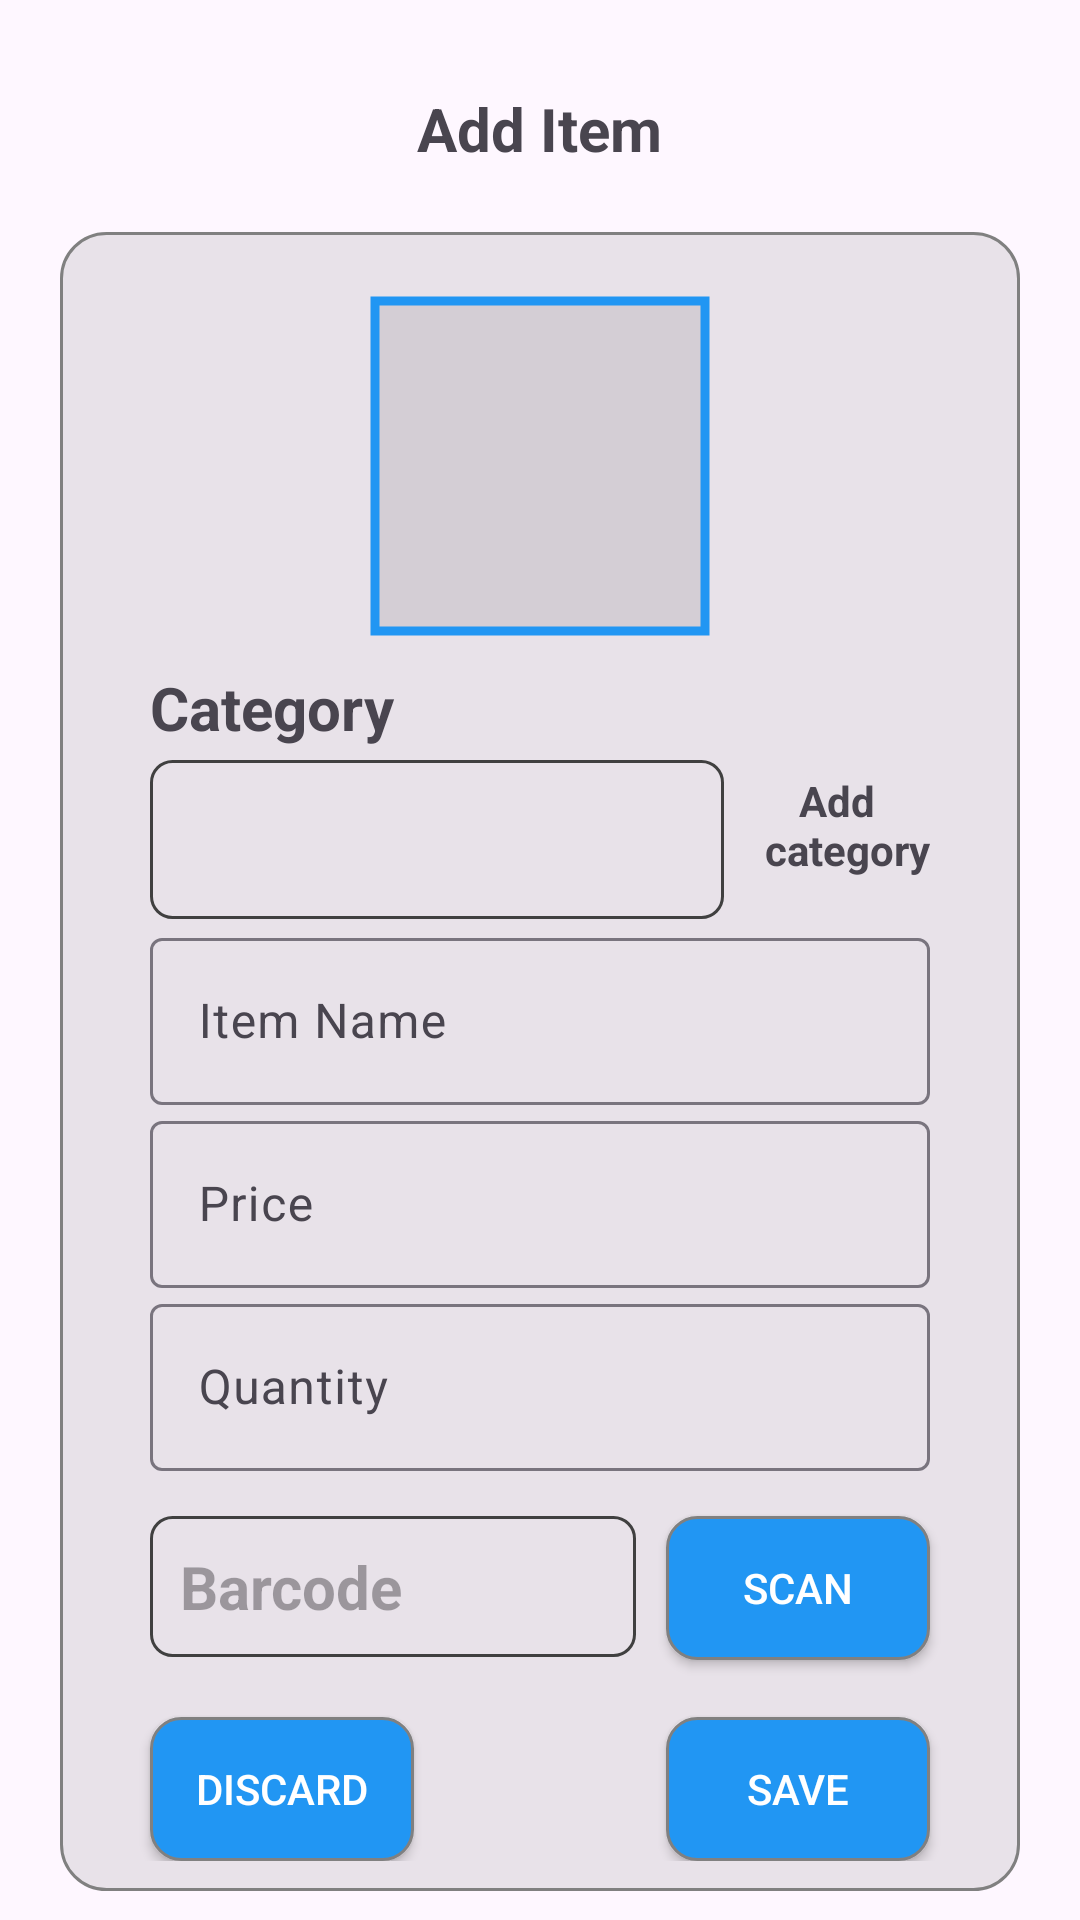

Android layout source for this screen:
<!-- AndroidManifest.xml: application theme Theme.SmartSalesTracker -->
<!-- res/layout/activity_item_add.xml -->
<?xml version="1.0" encoding="utf-8"?>
<ScrollView xmlns:android="http://schemas.android.com/apk/res/android"
    xmlns:app="http://schemas.android.com/apk/res-auto"
    xmlns:tools="http://schemas.android.com/tools"
    android:id="@+id/main"
    android:orientation="vertical"
    android:layout_width="match_parent"
    android:layout_height="match_parent"
    android:gravity="center_vertical"
    tools:context=".Item_Add">

        <LinearLayout
            android:layout_width="match_parent"
            android:layout_height="wrap_content"
            android:orientation="vertical"
            android:layout_gravity="center_vertical"
            >

    <TextView
        android:layout_width="wrap_content"
        android:layout_height="wrap_content"
        android:layout_marginTop="20dp"
        android:layout_marginBottom="1dp"
        android:text="@string/add_item"
        android:layout_gravity="center"
        android:textSize="20sp"
        android:textStyle="bold" />

    <RelativeLayout
        android:layout_width="match_parent"
        android:layout_height="wrap_content"
        android:layout_marginTop="20dp"
        android:layout_marginStart="20dp"
        android:layout_marginEnd="20dp"
        android:background="@drawable/container"
        >

        <com.google.android.material.imageview.ShapeableImageView
            android:id="@+id/ImageView"
            android:layout_width="130dp"
            android:layout_height="130dp"
            android:layout_marginTop="3dp"
            android:layout_gravity="center"
            android:background="@drawable/container"
            android:layout_alignParentTop="true"
            android:layout_centerInParent="true"
            app:strokeColor="@color/light_blue"
            app:strokeWidth="3dp" />

        <TextView
            android:id="@+id/category_text"
            android:layout_width="match_parent"
            android:layout_height="wrap_content"
            android:layout_marginTop="2dp"
            android:layout_marginBottom="1dp"
            android:layout_marginStart="20dp"
            android:layout_marginEnd="20dp"
            android:text="@string/category"
            android:layout_below="@+id/ImageView"
            android:textStyle="bold"
            android:textSize="20sp" />

        <Spinner
            android:id="@+id/category"
            android:layout_width="match_parent"
            android:layout_height="53dp"
            android:layout_below="@+id/category_text"
            android:layout_marginStart="20dp"
            android:layout_marginTop="3dp"
            android:layout_marginEnd="10dp"
            android:layout_marginBottom="1dp"
            android:background="@drawable/spinner_design"
            android:layout_toStartOf="@id/add_category"
            android:textColor="@color/black"
            android:textSize="20sp"
            android:textStyle="bold" />

        <TextView
            android:id="@+id/add_category"
            android:layout_width="wrap_content"
            android:layout_height="51dp"
            android:layout_marginBottom="1dp"
            android:layout_marginTop="7dp"
            android:layout_marginEnd="20dp"
            android:text="@string/add_n_category"
            android:textAlignment="center"
            android:layout_below="@id/category_text"
            android:layout_alignParentEnd="true"
            android:layout_gravity="center"
            android:textStyle="bold" />



        <com.google.android.material.textfield.TextInputLayout
            android:id="@+id/textField_name"
            android:layout_width="match_parent"
            android:layout_height="wrap_content"
            android:layout_below="@id/category"
            android:layout_marginStart="20dp"
            android:layout_marginEnd="20dp"
            android:hint="@string/item_name">

            <com.google.android.material.textfield.TextInputEditText
                android:id="@+id/item_name"
                android:layout_width="match_parent"
                android:layout_height="wrap_content"
                android:inputType="text" />
        </com.google.android.material.textfield.TextInputLayout>

        <com.google.android.material.textfield.TextInputLayout
            android:id="@+id/textField_price"
            android:layout_width="match_parent"
            android:layout_height="wrap_content"
            android:layout_below="@id/textField_name"
            android:layout_marginStart="20dp"
            android:layout_marginEnd="20dp"
            android:hint="@string/price">

            <com.google.android.material.textfield.TextInputEditText
                android:id="@+id/price"
                android:layout_width="match_parent"
                android:layout_height="wrap_content"
                android:inputType="number" />
        </com.google.android.material.textfield.TextInputLayout>

        <com.google.android.material.textfield.TextInputLayout
            android:id="@+id/textField_quantity"
            android:layout_width="match_parent"
            android:layout_height="wrap_content"
            android:layout_below="@id/textField_price"
            android:layout_marginStart="20dp"
            android:layout_marginEnd="20dp"
            android:hint="@string/quantity">

            <com.google.android.material.textfield.TextInputEditText
                android:id="@+id/quantity"
                android:layout_width="match_parent"
                android:layout_height="wrap_content"
                android:inputType="number" />
        </com.google.android.material.textfield.TextInputLayout>

        <TextView
            android:id="@+id/barcode"
            android:layout_width="match_parent"
            android:layout_height="47dp"
            android:layout_below="@id/textField_quantity"
            android:layout_marginStart="20dp"
            android:layout_marginEnd="10dp"
            android:layout_marginTop="15dp"
            android:background="@drawable/spinner_design"
            android:layout_toStartOf="@id/scan"
            android:hint="@string/barcode"
            android:text=""
            android:textSize="20sp"
            android:textStyle="bold" />

        <Button
            android:id="@+id/scan"
            android:layout_width="wrap_content"
            android:layout_height="wrap_content"
            android:layout_below="@id/textField_quantity"
            android:layout_alignParentEnd="true"
            android:layout_marginEnd="20dp"
            android:layout_marginTop="15dp"
            android:text="@string/scan"
            android:textColor="@color/white"
            android:background="@drawable/button_shape" />

        <Button
            android:id="@+id/add"
            android:layout_width="wrap_content"
            android:layout_height="wrap_content"
            android:layout_below="@id/barcode"
            android:layout_alignParentEnd="true"
            android:layout_marginStart="20dp"
            android:layout_marginEnd="20dp"
            android:layout_marginTop="20dp"
            android:text="@string/save"
            android:textColor="@color/white"
            android:background="@drawable/button_shape" />


        <Button
            android:id="@+id/discard"
            android:layout_width="wrap_content"
            android:layout_height="wrap_content"
            android:layout_below="@id/barcode"
            android:layout_marginStart="20dp"
            android:layout_marginEnd="20dp"
            android:layout_marginTop="20dp"
            android:text="@string/discard"
            android:textColor="@color/white"
            android:background="@drawable/button_shape" />

    </RelativeLayout>

        </LinearLayout>

</ScrollView>
<!-- resources referenced by this layout -->
<resources>
  <color name="black">#FF000000</color>
  <color name="light_blue">#2196F3</color>
  <color name="white">#FFFFFFFF</color>
  <!-- drawable button_shape (drawable) -->
  <?xml version="1.0" encoding="utf-8"?>
  <shape xmlns:android="http://schemas.android.com/apk/res/android">
      <solid android:color="@color/light_blue" />
      <corners android:radius="10dp" />
      <stroke
          android:width="1dp"
          android:color="@color/gray" />
      <padding
          android:bottom="10dp"
          android:left="10dp"
          android:right="10dp"
          android:top="10dp" />
  
  </shape>
  <!-- drawable container (drawable) -->
  <?xml version="1.0" encoding="utf-8"?>
  <shape xmlns:android="http://schemas.android.com/apk/res/android">
      <solid android:color="@color/container" />
      <corners android:radius="15dp" />
      <stroke
          android:width="1dp"
          android:color="@color/gray" />
      <padding
          android:bottom="10dp"
          android:left="10dp"
          android:right="10dp"
          android:top="10dp" />
  
  </shape>
  <!-- drawable spinner_design (drawable) -->
  <?xml version="1.0" encoding="utf-8"?>
  <shape xmlns:android="http://schemas.android.com/apk/res/android">
      <solid android:color="@color/transparent" />
      <corners android:radius="7dp" />
      <stroke
          android:width="1dp"
          android:color="@color/dark_gray" />
      <padding
          android:bottom="10dp"
          android:left="10dp"
          android:right="10dp"
          android:top="10dp" />
  
  </shape>
  <string name="add_item">Add Item</string>
  <string name="add_n_category">Add \n category</string>
  <string name="barcode">Barcode</string>
  <string name="category">Category</string>
  <string name="discard">Discard</string>
  <string name="item_name">Item Name</string>
  <string name="price">Price</string>
  <string name="quantity">Quantity</string>
  <string name="save">Save</string>
  <string name="scan">Scan</string>
  <style name="Theme.SmartSalesTracker" parent="Base.Theme.SmartSalesTracker" />
  <color name="gray">#FF808080</color>
  <color name="container">#19212122</color>
  <color name="transparent">#00000000</color>
  <color name="dark_gray">#FF404040</color>
  <style name="Base.Theme.SmartSalesTracker" parent="Theme.Material3.DayNight.NoActionBar">
          
          <item name="colorPrimary">@color/light_blue</item>
          <item name="colorPrimaryVariant">@color/light_blue</item>
          <item name="android:statusBarColor">@color/light_blue</item>
  
      </style>
</resources>
